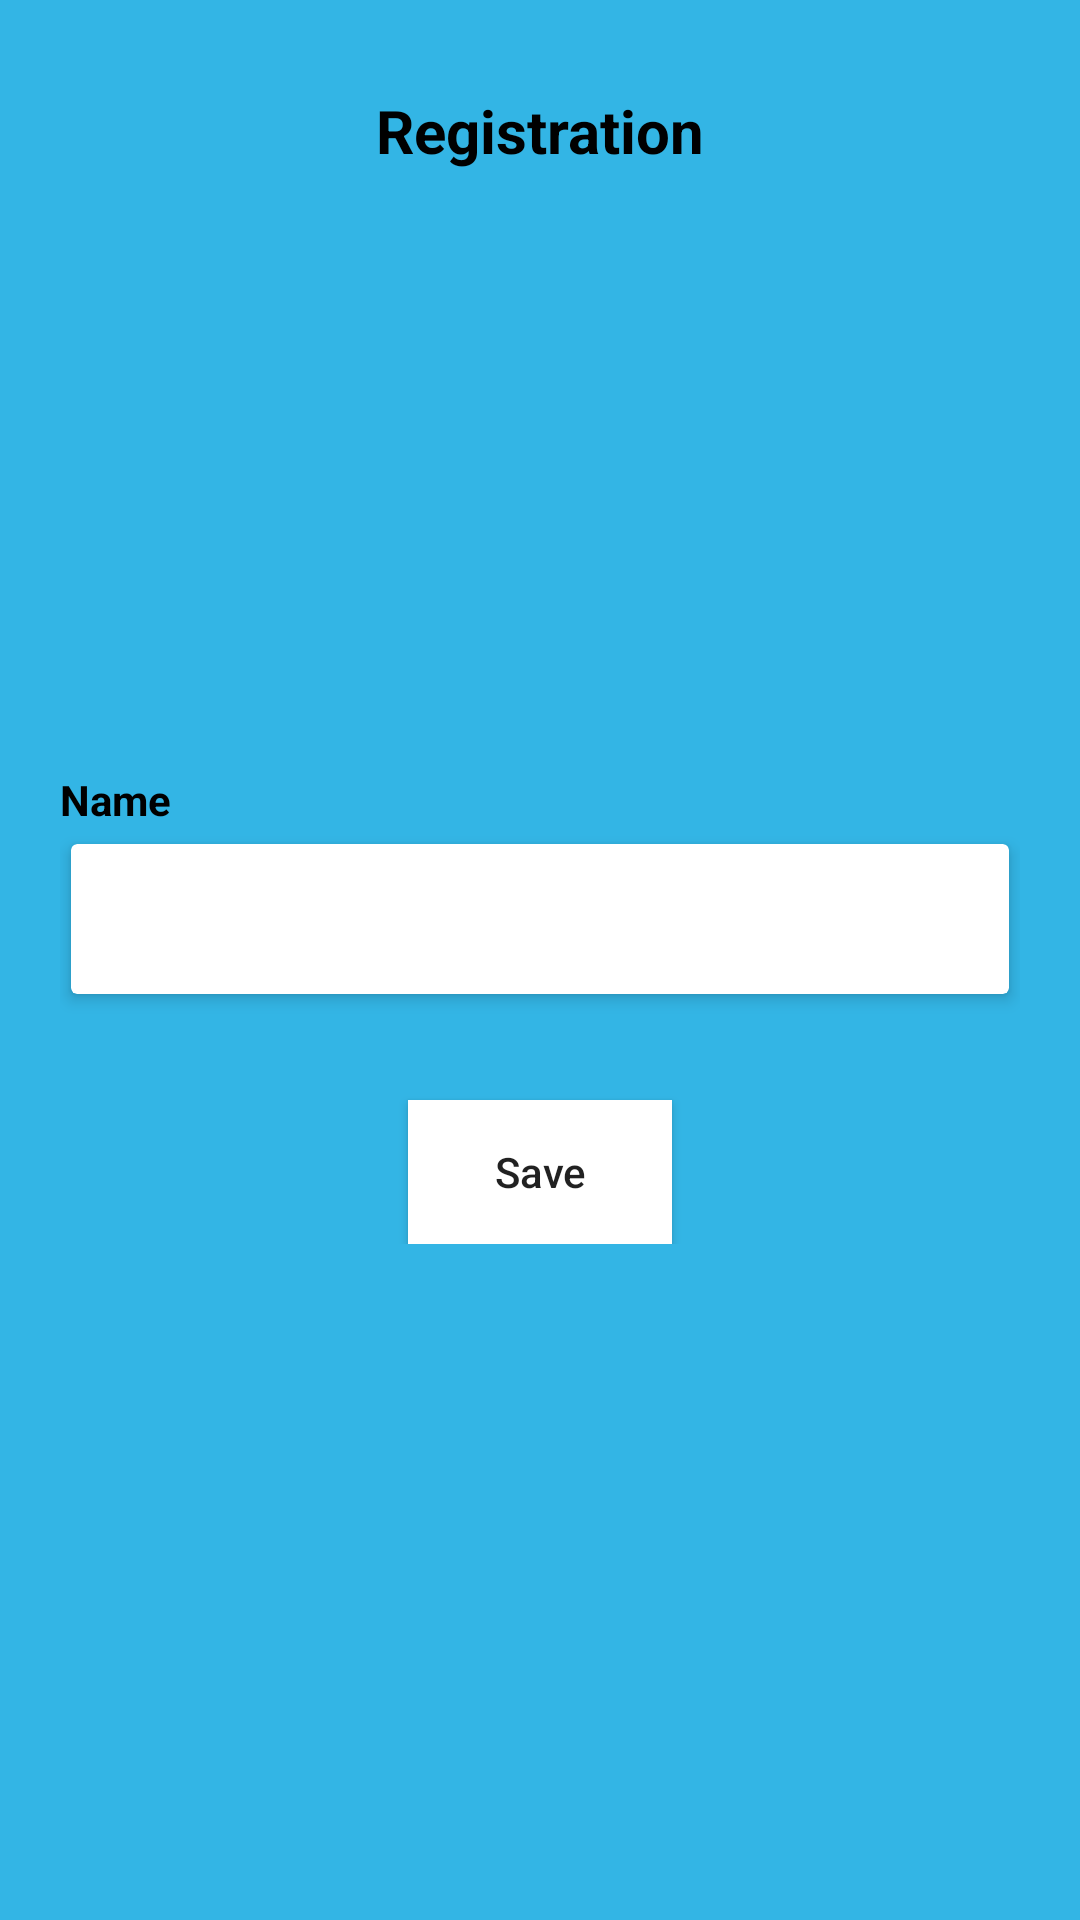

This screen was rendered from an Android layout file. Write that file and the resources it references.
<!-- AndroidManifest.xml: application theme Theme.SimpleAttendance -->
<!-- res/layout/activity_register.xml -->
<?xml version="1.0" encoding="utf-8"?>
<RelativeLayout xmlns:android="http://schemas.android.com/apk/res/android"
    xmlns:app="http://schemas.android.com/apk/res-auto"
    xmlns:tools="http://schemas.android.com/tools"
    android:layout_width="match_parent"
    android:layout_height="match_parent"
    tools:context=".RegisterActivity"
    android:background="@android:color/holo_blue_light"
    android:id="@+id/relativeLayout">

    <LinearLayout
        android:layout_width="match_parent"
        android:layout_height="match_parent"
        android:orientation="vertical">

        <TextView
            android:layout_width="match_parent"
            android:layout_height="wrap_content"
            android:text="@string/registration"
            android:textSize="20sp"
            android:textColor="@color/black"
            android:textStyle="bold"
            android:layout_gravity="center"
            android:gravity="center"
            android:layout_marginTop="30dp"/>

        <ImageView
            android:id="@+id/ivProfile"
            android:layout_width="150dp"
            android:layout_height="150dp"
            android:src="@drawable/baseline_account_circle_24"
            android:layout_gravity="center"
            android:gravity="center"
            android:layout_marginTop="30dp"/>

        <LinearLayout
            android:layout_width="match_parent"
            android:layout_height="wrap_content"
            android:orientation="vertical"
            android:layout_margin="20dp">

            <TextView
                android:layout_width="wrap_content"
                android:layout_height="wrap_content"
                android:text="Name"
                android:textColor="@color/black"
                android:textStyle="bold"/>

            <androidx.cardview.widget.CardView
                android:layout_width="match_parent"
                android:layout_height="wrap_content"
                app:cardBackgroundColor="@color/white"
                app:cardUseCompatPadding="true"
                app:cardElevation="3dp"
                app:cardMaxElevation="3dp">

                <EditText
                    android:id="@+id/etName"
                    android:layout_width="match_parent"
                    android:layout_height="50dp"
                    android:background="@android:color/transparent"
                    android:paddingStart="5dp"/>

            </androidx.cardview.widget.CardView>

            <androidx.appcompat.widget.AppCompatButton
                android:id="@+id/btnSave"
                android:layout_width="wrap_content"
                android:layout_height="wrap_content"
                android:text="@string/save"
                android:textAllCaps="false"
                android:background="@color/white"
                android:layout_marginTop="30dp"
                android:padding="10dp"
                android:layout_gravity="center"
                android:gravity="center"/>

        </LinearLayout>

    </LinearLayout>

    <ProgressBar
        android:id="@+id/progressBar"
        android:theme="@style/CustomProgressBarStyle"
        android:layout_width="200dp"
        android:layout_height="wrap_content"
        android:layout_marginLeft="70dp"
        android:layout_marginTop="150dp"
        android:indeterminate = "true"
        android:max="100"
        android:minWidth="200dp"
        android:minHeight="50dp"
        android:visibility="invisible"
        android:layout_centerInParent="true"
        android:progress="0"
        android:layout_marginStart="70dp"/>

</RelativeLayout>
<!-- resources referenced by this layout -->
<resources>
  <string name="registration">Registration</string>
  <string name="save">Save</string>
  <style name="CustomProgressBarStyle" parent="Widget.AppCompat.ProgressBar">
          <item name="colorAccent">@color/purple_500</item>
      </style>
  <style name="Theme.SimpleAttendance" parent="Theme.MaterialComponents.DayNight.DarkActionBar">
          
          <item name="colorPrimary">@color/purple_500</item>
          <item name="colorPrimaryVariant">@color/purple_700</item>
          <item name="colorOnPrimary">@color/white</item>
          
          <item name="colorSecondary">@color/teal_200</item>
          <item name="colorSecondaryVariant">@color/teal_700</item>
          <item name="colorOnSecondary">@color/black</item>
          
          <item name="android:statusBarColor">?attr/colorPrimaryVariant</item>
          
      </style>
  <!-- not gathered from this repository: default colours our renderer supplied (Android Studio template values) -->
  <color name="purple_500">#FF6200EE</color>
  <color name="purple_700">#FF3700B3</color>
  <color name="teal_200">#FF03DAC5</color>
  <color name="teal_700">#FF018786</color>
  <color name="black">#FF000000</color>
  <color name="white">#FFFFFFFF</color>
</resources>
